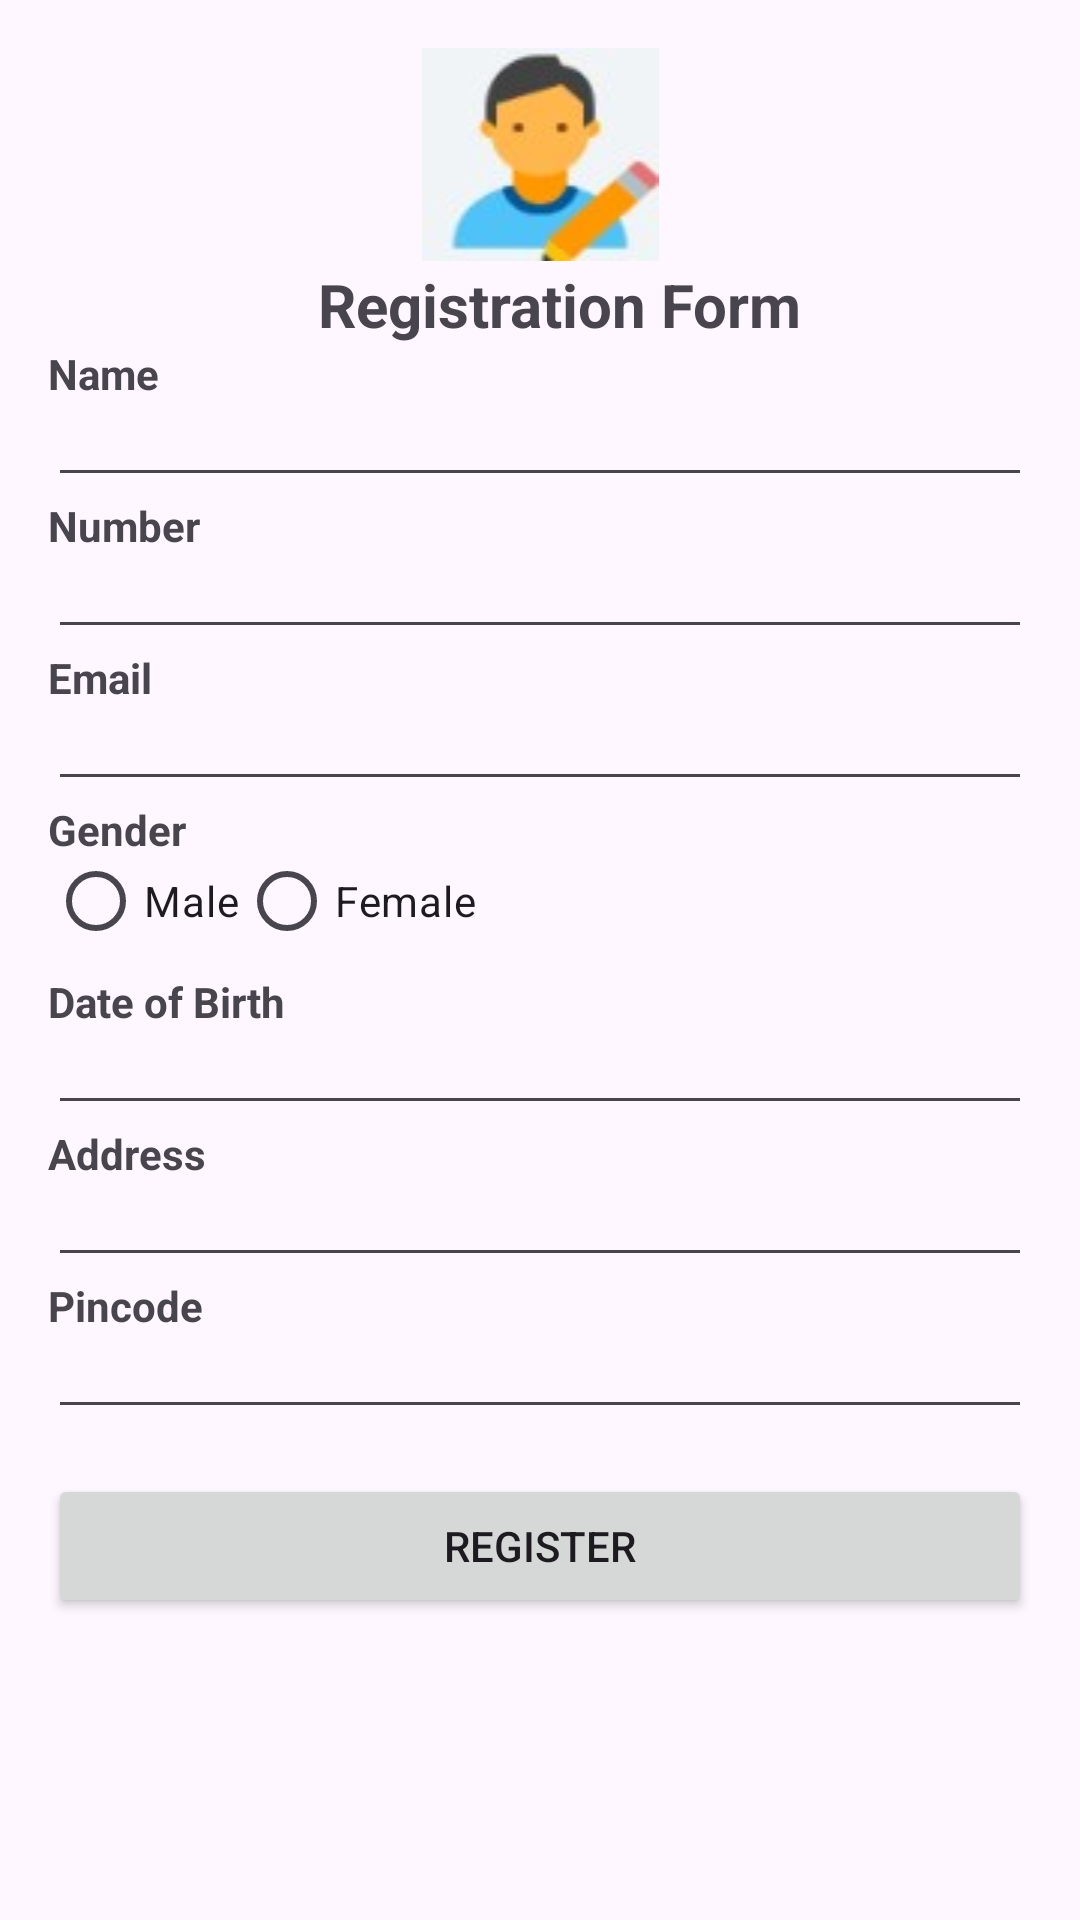

Layout XML and referenced resources for this Android screen:
<!-- AndroidManifest.xml: application theme Theme.Deliverymanagementapp -->
<!-- res/layout/activity_register.xml -->
<?xml version="1.0" encoding="utf-8"?>
<LinearLayout xmlns:android="http://schemas.android.com/apk/res/android"
    android:layout_width="match_parent"
    android:layout_height="match_parent"
    android:orientation="vertical"
    android:padding="16dp">

    <ImageView
        android:id="@+id/splashImageView"
        android:layout_width="match_parent"
        android:layout_height="wrap_content"
        android:layout_marginTop="0dp"
        android:src="@drawable/register" />

    <TextView
        android:layout_width="wrap_content"
        android:layout_height="wrap_content"
        android:text="Registration Form"
        android:layout_marginTop="1dp"
        android:layout_marginLeft="90dp"
        android:textSize="20dp"
        android:textStyle="bold"/>
    <TextView
        android:layout_width="wrap_content"
        android:layout_height="wrap_content"
        android:text="Name"
        android:textStyle="bold"/>

    <EditText
        android:id="@+id/editTextName"
        android:layout_width="match_parent"
        android:layout_height="wrap_content"
        android:layout_marginTop="-10dp"
        android:inputType="text" />

    <TextView
        android:layout_width="wrap_content"
        android:layout_height="wrap_content"
        android:text="Number"
        android:textStyle="bold"/>

    <EditText
        android:id="@+id/editTextNumber"
        android:layout_width="match_parent"
        android:layout_height="wrap_content"
        android:layout_marginTop="-10dp"
        android:inputType="phone" />

    <TextView
        android:layout_width="wrap_content"
        android:layout_height="wrap_content"
        android:text="Email"
        android:textStyle="bold"/>

    <EditText
        android:id="@+id/editTextEmail"
        android:layout_width="match_parent"
        android:layout_height="wrap_content"
        android:layout_marginTop="-10dp"
        android:inputType="textEmailAddress" />

    <TextView
        android:layout_width="wrap_content"
        android:layout_height="wrap_content"
        android:text="Gender"
        android:textStyle="bold"/>

    <RadioGroup
        android:id="@+id/radioGroupGender"
        android:layout_width="match_parent"
        android:layout_height="wrap_content"
        android:layout_marginTop="-10dp"
        android:orientation="horizontal">

        <RadioButton
            android:id="@+id/radioButtonMale"
            android:layout_width="wrap_content"
            android:layout_height="wrap_content"
            android:text="Male" />

        <RadioButton
            android:id="@+id/radioButtonFemale"
            android:layout_width="wrap_content"
            android:layout_height="wrap_content"
            android:text="Female" />
    </RadioGroup>

    <TextView
        android:layout_width="wrap_content"
        android:layout_height="wrap_content"
        android:text="Date of Birth"
        android:textStyle="bold"/>

    <EditText
        android:id="@+id/editTextDOB"
        android:layout_width="match_parent"
        android:layout_height="wrap_content"
        android:layout_marginTop="-10dp"
        android:inputType="date" />

    <TextView
        android:layout_width="wrap_content"
        android:layout_height="wrap_content"
        android:text="Address"
        android:textStyle="bold"/>

    <EditText
        android:id="@+id/editTextAddress"
        android:layout_width="match_parent"
        android:layout_height="wrap_content"
        android:layout_marginTop="-10dp"
        android:inputType="textMultiLine" />

    <TextView
        android:layout_width="wrap_content"
        android:layout_height="wrap_content"
        android:text="Pincode"
        android:textStyle="bold"/>

    <EditText
        android:id="@+id/editTextPincode"
        android:layout_width="match_parent"
        android:layout_height="wrap_content"
        android:layout_marginTop="-10dp"
        android:inputType="number" />

    <Button
        android:id="@+id/buttonRegister"
        android:layout_width="match_parent"
        android:layout_height="wrap_content"
        android:layout_marginTop="15dp"
        android:text="Register" />

</LinearLayout>
<!-- resources referenced by this layout -->
<resources>
  <!-- drawable register: jpg bitmap (drawable, 2630 bytes) -->
  <style name="Theme.Deliverymanagementapp" parent="Base.Theme.Deliverymanagementapp" />
  <style name="Base.Theme.Deliverymanagementapp" parent="Theme.Material3.DayNight.NoActionBar">
          
          
      </style>
</resources>
